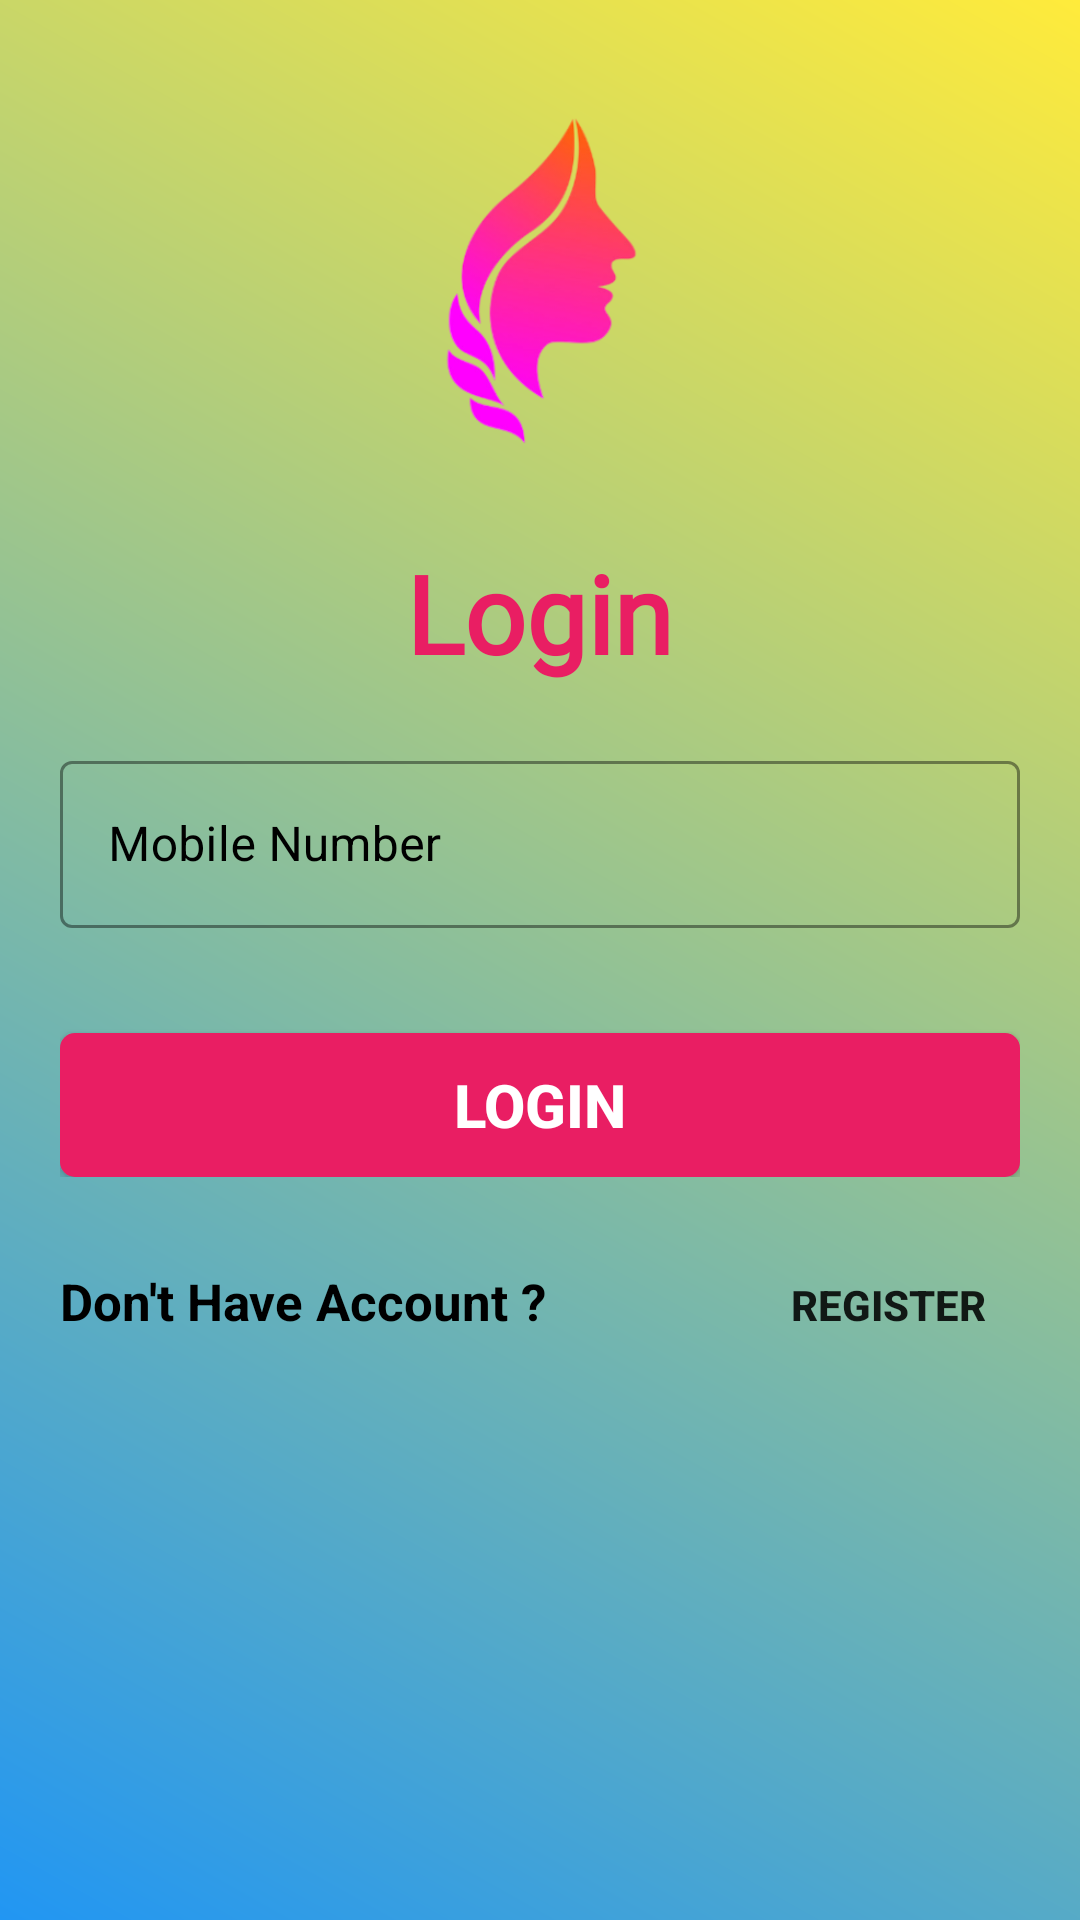

Layout XML and referenced resources for this Android screen:
<!-- AndroidManifest.xml: application theme AppTheme -->
<!-- res/layout/activity_login.xml -->
<?xml version="1.0" encoding="utf-8"?>
<ScrollView xmlns:android="http://schemas.android.com/apk/res/android"
    xmlns:app="http://schemas.android.com/apk/res-auto"
    xmlns:tools="http://schemas.android.com/tools"
    android:layout_width="match_parent"
    android:layout_height="match_parent"
    android:background="@drawable/gradientbg"
    android:padding="20dp"
    tools:context=".Login">

    <LinearLayout
        android:layout_width="match_parent"
        android:layout_height="wrap_content"
        android:orientation="vertical">

        <ImageView
            android:layout_width="wrap_content"
            android:layout_height="150dp"
            android:src="@drawable/ladygraphic" />

        <TextView
            android:layout_width="wrap_content"
            android:layout_height="wrap_content"
            android:layout_gravity="center"
            android:layout_marginTop="10dp"
            android:fontFamily="@font/alfa_slab_one"
            android:text="@string/login"
            android:textAlignment="center"
            android:textColor="@color/colorPrimary"
            android:textSize="36sp"
            android:textStyle="bold" />

        <RelativeLayout
            android:layout_width="match_parent"
            android:layout_height="wrap_content"
            android:layout_marginTop="10dp">

            <com.google.android.material.textfield.TextInputLayout
                android:id="@+id/mobileNumberLogin"
                style="@style/Widget.MaterialComponents.TextInputLayout.OutlinedBox"
                android:layout_width="match_parent"
                android:layout_height="wrap_content"
                android:layout_marginTop="10dp"
                android:hint="@string/mobile_number"
                android:textColorHint="#000000"
                app:boxStrokeColor="#000000"
                app:boxStrokeWidthFocused="2dp"
                app:endIconMode="clear_text"
                app:endIconTint="#030505"
                app:hintTextColor="#000000"
                app:startIconDrawable="@drawable/ic_baseline_phone_24"

                app:startIconTint="#080B0A">

                <com.google.android.material.textfield.TextInputEditText
                    android:layout_width="match_parent"
                    android:layout_height="match_parent"
                    android:inputType="phone" />


            </com.google.android.material.textfield.TextInputLayout>

            <Button
                android:id="@+id/loginButton"
                android:layout_width="match_parent"
                android:layout_height="wrap_content"
                android:layout_below="@id/mobileNumberLogin"
                android:layout_gravity="center"
                android:layout_marginTop="35dp"
                android:background="@drawable/roundedbutton"
                android:onClick="redirectToOtp"
                android:text="@string/login"
                android:textAlignment="center"
                android:textColor="@android:color/white"
                android:textSize="20sp"
                android:textStyle="bold" />

            <RelativeLayout
                android:id="@+id/progress"
                android:layout_width="wrap_content"
                android:layout_height="wrap_content"
                android:layout_centerInParent="true"
                android:background="@drawable/progressbarcutomization">

                <ProgressBar
                    android:id="@+id/progressBarLogin"
                    android:layout_width="50dp"
                    android:layout_height="50dp"
                    android:layout_centerInParent="true"
                    android:clickable="false"
                    android:indeterminateTint="@color/colorPrimary"
                    android:visibility="gone" />
            </RelativeLayout>


        </RelativeLayout>

        <RelativeLayout
            android:layout_width="match_parent"
            android:layout_height="wrap_content"
            android:layout_marginTop="30dp">

            <TextView
                android:id="@+id/acconutConfirmation"
                android:layout_width="match_parent"
                android:layout_height="wrap_content"
                android:text="@string/don_t_have_account"
                android:textColor="#000000"
                android:textSize="17sp"
                android:textStyle="bold" />

            <Button
                android:id="@+id/registerBtnOnLoginScreen"
                android:layout_width="wrap_content"
                android:layout_height="wrap_content"
                android:layout_alignBaseline="@+id/acconutConfirmation"
                android:layout_alignRight="@+id/acconutConfirmation"
                android:layout_alignParentEnd="true"
                android:layout_alignParentRight="true"
                android:background="@android:color/transparent"
                android:onClick="redirectToRegister"
                android:text="@string/register"
                android:textStyle="bold" />


        </RelativeLayout>
    </LinearLayout>

</ScrollView>
<!-- resources referenced by this layout -->
<resources>
  <color name="colorPrimary">#E91E63</color>
  <!-- drawable gradientbg (drawable) -->
  <?xml version="1.0" encoding="utf-8"?>
  <shape xmlns:android="http://schemas.android.com/apk/res/android">
      <gradient
          android:angle="225"
          android:endColor="#2196F3"
          android:startColor="#FFEB3B"/>
  
  </shape>
  <!-- drawable ladygraphic: png bitmap (drawable-v24, 44829 bytes) -->
  <!-- drawable progressbarcutomization (drawable) -->
  <?xml version="1.0" encoding="utf-8"?>
  <shape xmlns:android="http://schemas.android.com/apk/res/android">
             <solid android:color="#ffffff"></solid>
      <corners android:radius="100dp"></corners>
  
  </shape>
  <!-- drawable roundedbutton (drawable) -->
  <?xml version="1.0" encoding="utf-8"?>
  <shape xmlns:android="http://schemas.android.com/apk/res/android"
      android:shape="rectangle">
      <solid android:color="#E91E63" />
      <corners android:radius="5dp" />
  </shape>
  <string name="don_t_have_account">Don\'t Have Account ?</string>
  <string name="login">Login</string>
  <string name="mobile_number">Mobile Number</string>
  <string name="register">Register</string>
  <style name="AppTheme" parent="Theme.MaterialComponents.Light.DarkActionBar.Bridge">
          
          <item name="colorPrimary">@color/colorPrimary</item>
          <item name="colorPrimaryDark">@color/colorPrimaryDark</item>
          <item name="colorAccent">@color/colorAccent</item>
      </style>
  <color name="colorPrimaryDark">#03A9F4</color>
  <color name="colorAccent">#2DD1C1</color>
</resources>
